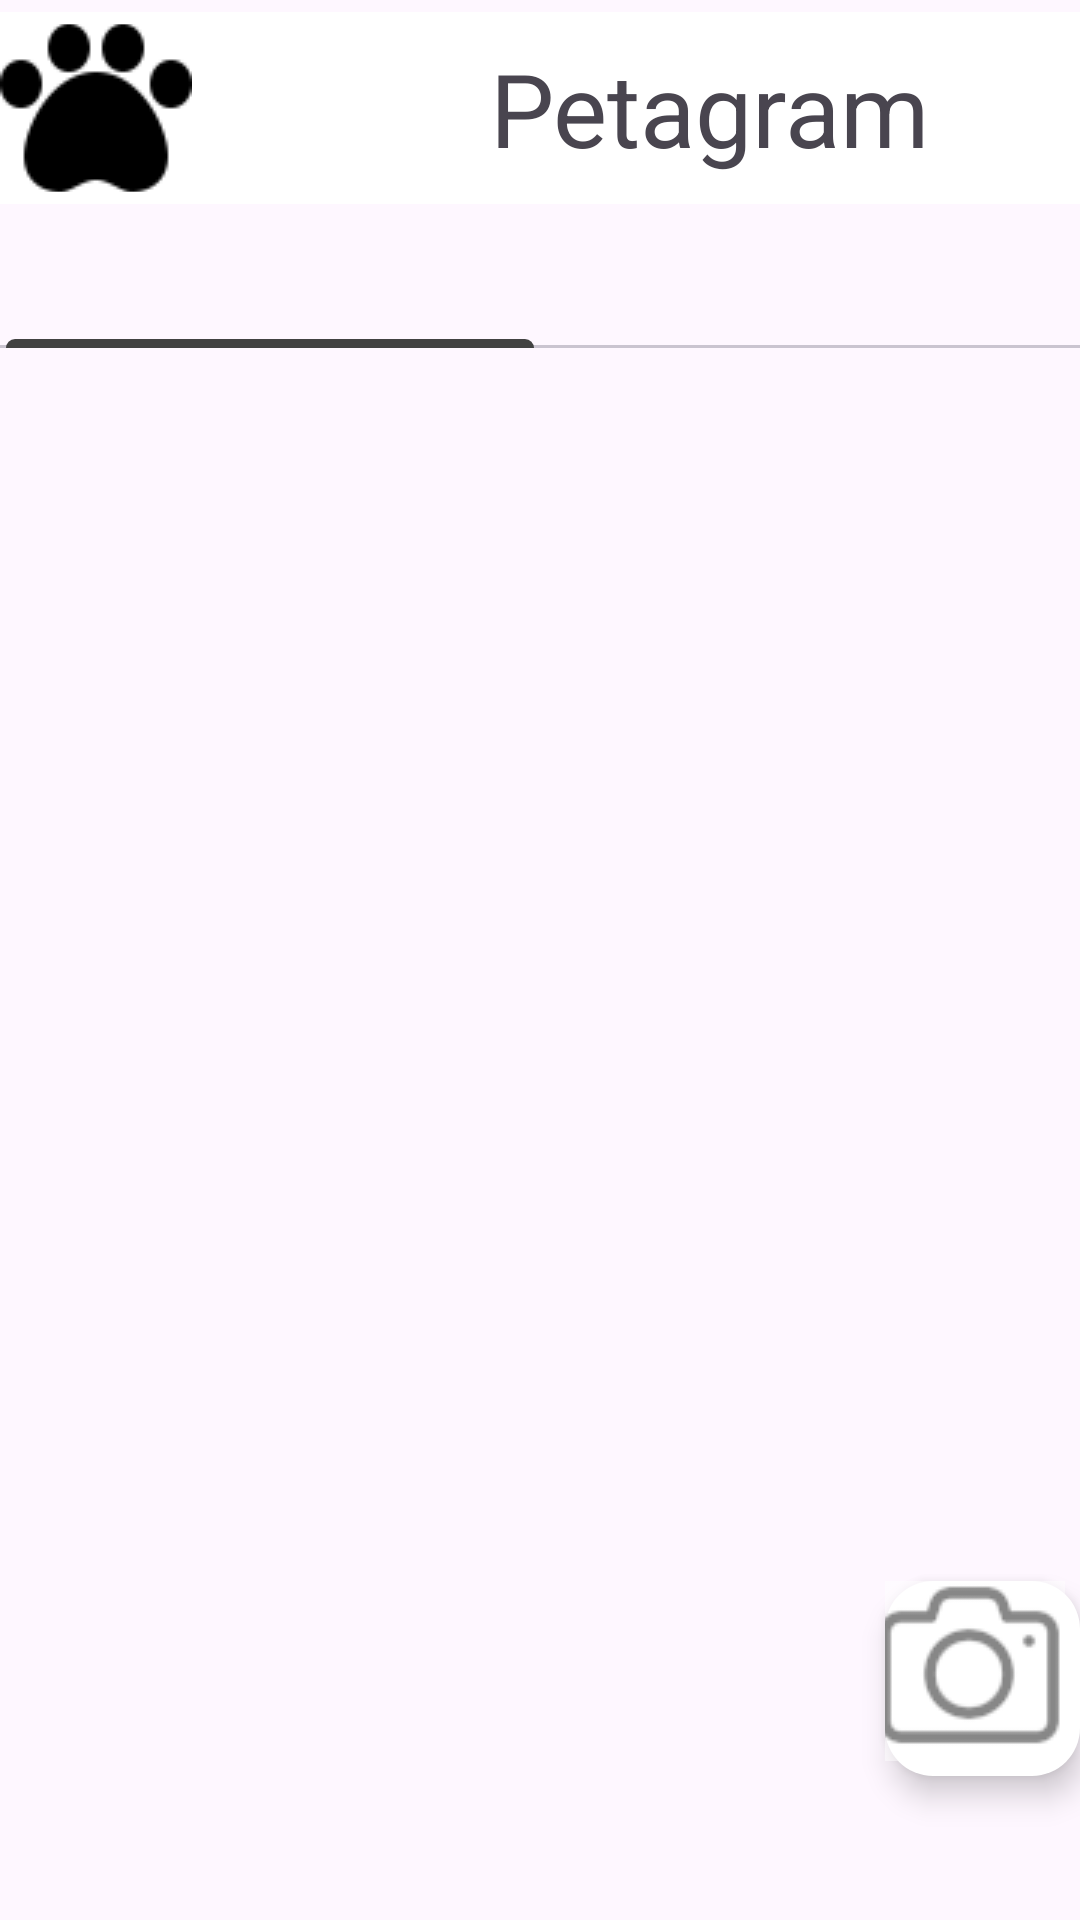

This screen was rendered from an Android layout file. Write that file and the resources it references.
<!-- AndroidManifest.xml: application theme Theme.MyApp10test -->
<!-- res/layout/activity_main.xml -->
<?xml version="1.0" encoding="utf-8"?>
<androidx.coordinatorlayout.widget.CoordinatorLayout xmlns:android="http://schemas.android.com/apk/res/android"
    xmlns:tools="http://schemas.android.com/tools"
    xmlns:app="http://schemas.android.com/apk/res-auto"

    android:layout_width="match_parent"
    android:layout_height="wrap_content">

    <com.google.android.material.appbar.AppBarLayout
        android:id="@+id/appbar"
        android:layout_width="match_parent"
        android:layout_height="wrap_content">


        <androidx.appcompat.widget.Toolbar
            android:id="@+id/toolbar"
            android:layout_width="409dp"
            android:layout_height="wrap_content"
            android:layout_marginTop="4dp"
            android:background="@color/white"
            android:minHeight="?attr/actionBarSize"


            android:theme="?attr/actionBarTheme"
            app:layout_constraintEnd_toEndOf="parent"
            app:layout_constraintStart_toStartOf="parent"
            app:layout_constraintTop_toTopOf="parent"
            app:layout_scrollFlags="scroll|enterAlways"
            app:navigationIcon="@drawable/pawico">

            <TextView
                android:layout_width="match_parent"
                android:layout_height="match_parent"
                android:text="Petagram"
                android:textAlignment="center"
                android:textSize="34sp"
                tools:layout_editor_absoluteX="64dp"
                tools:layout_editor_absoluteY="22dp" />

            
        </androidx.appcompat.widget.Toolbar>

        <com.google.android.material.tabs.TabLayout
            android:id="@+id/tabs"
            android:layout_width="match_parent"
            android:layout_height="wrap_content"

            android:minHeight="70dp"
            app:tabGravity="fill"


            app:tabIconTint="@color/white"
            app:tabIconTintMode="multiply"
            app:tabIndicatorColor="@color/cardview_dark_background"
            app:tabIndicatorFullWidth="true"
            app:tabMaxWidth="0dp"
            app:tabMinWidth="70dp"
            app:tabMode="fixed">

            <com.google.android.material.tabs.TabItem
                android:layout_width="match_parent"
                android:layout_height="wrap_content"
                android:layout_weight="50" />

            <com.google.android.material.tabs.TabItem
                android:layout_width="wrap_content"
                android:layout_height="match_parent"
                android:layout_weight="50" />
        </com.google.android.material.tabs.TabLayout>


    </com.google.android.material.appbar.AppBarLayout>

    <androidx.viewpager.widget.ViewPager
        android:id="@+id/viewpager"
        android:layout_width="match_parent"
        android:layout_height="wrap_content"
        app:layout_behavior="@string/appbar_scrolling_view_behavior" />

    <com.google.android.material.floatingactionbutton.FloatingActionButton
        android:id="@+id/floatingActionButton7"
        android:layout_width="65dp"
        android:layout_height="65dp"
        android:layout_gravity="bottom|right|end"
        android:layout_marginBottom="48dp"
        android:clickable="true"
        android:contentDescription="TODO"
        android:enabled="true"
        android:onClick="tomarfoto"
        android:scaleType="fitCenter"
        android:tint="#78FFFFFF"
        android:tintMode="multiply"
        app:backgroundTint="@color/white"
        app:backgroundTintMode="add"
        app:fabSize="auto"
        app:maxImageSize="64dp"
        app:rippleColor="#7E7979"
        app:srcCompat="@drawable/cameraico"
        app:tint="@null" />


</androidx.coordinatorlayout.widget.CoordinatorLayout>
<!-- resources referenced by this layout -->
<resources>
  <!-- drawable cameraico: png bitmap (drawable, 846 bytes) -->
  <!-- drawable pawico: png bitmap (drawable, 991 bytes) -->
  <!-- drawable star: png bitmap (drawable, 51436 bytes) -->
  <style name="Theme.MyApp10test" parent="Base.Theme.MyApp10test" />
  <style name="Base.Theme.MyApp10test" parent="Theme.Material3.DayNight.NoActionBar">
          
          
      </style>
  <!-- not gathered from this repository: default colours our renderer supplied (Android Studio template values) -->
  <color name="white">#FFFFFFFF</color>
</resources>
